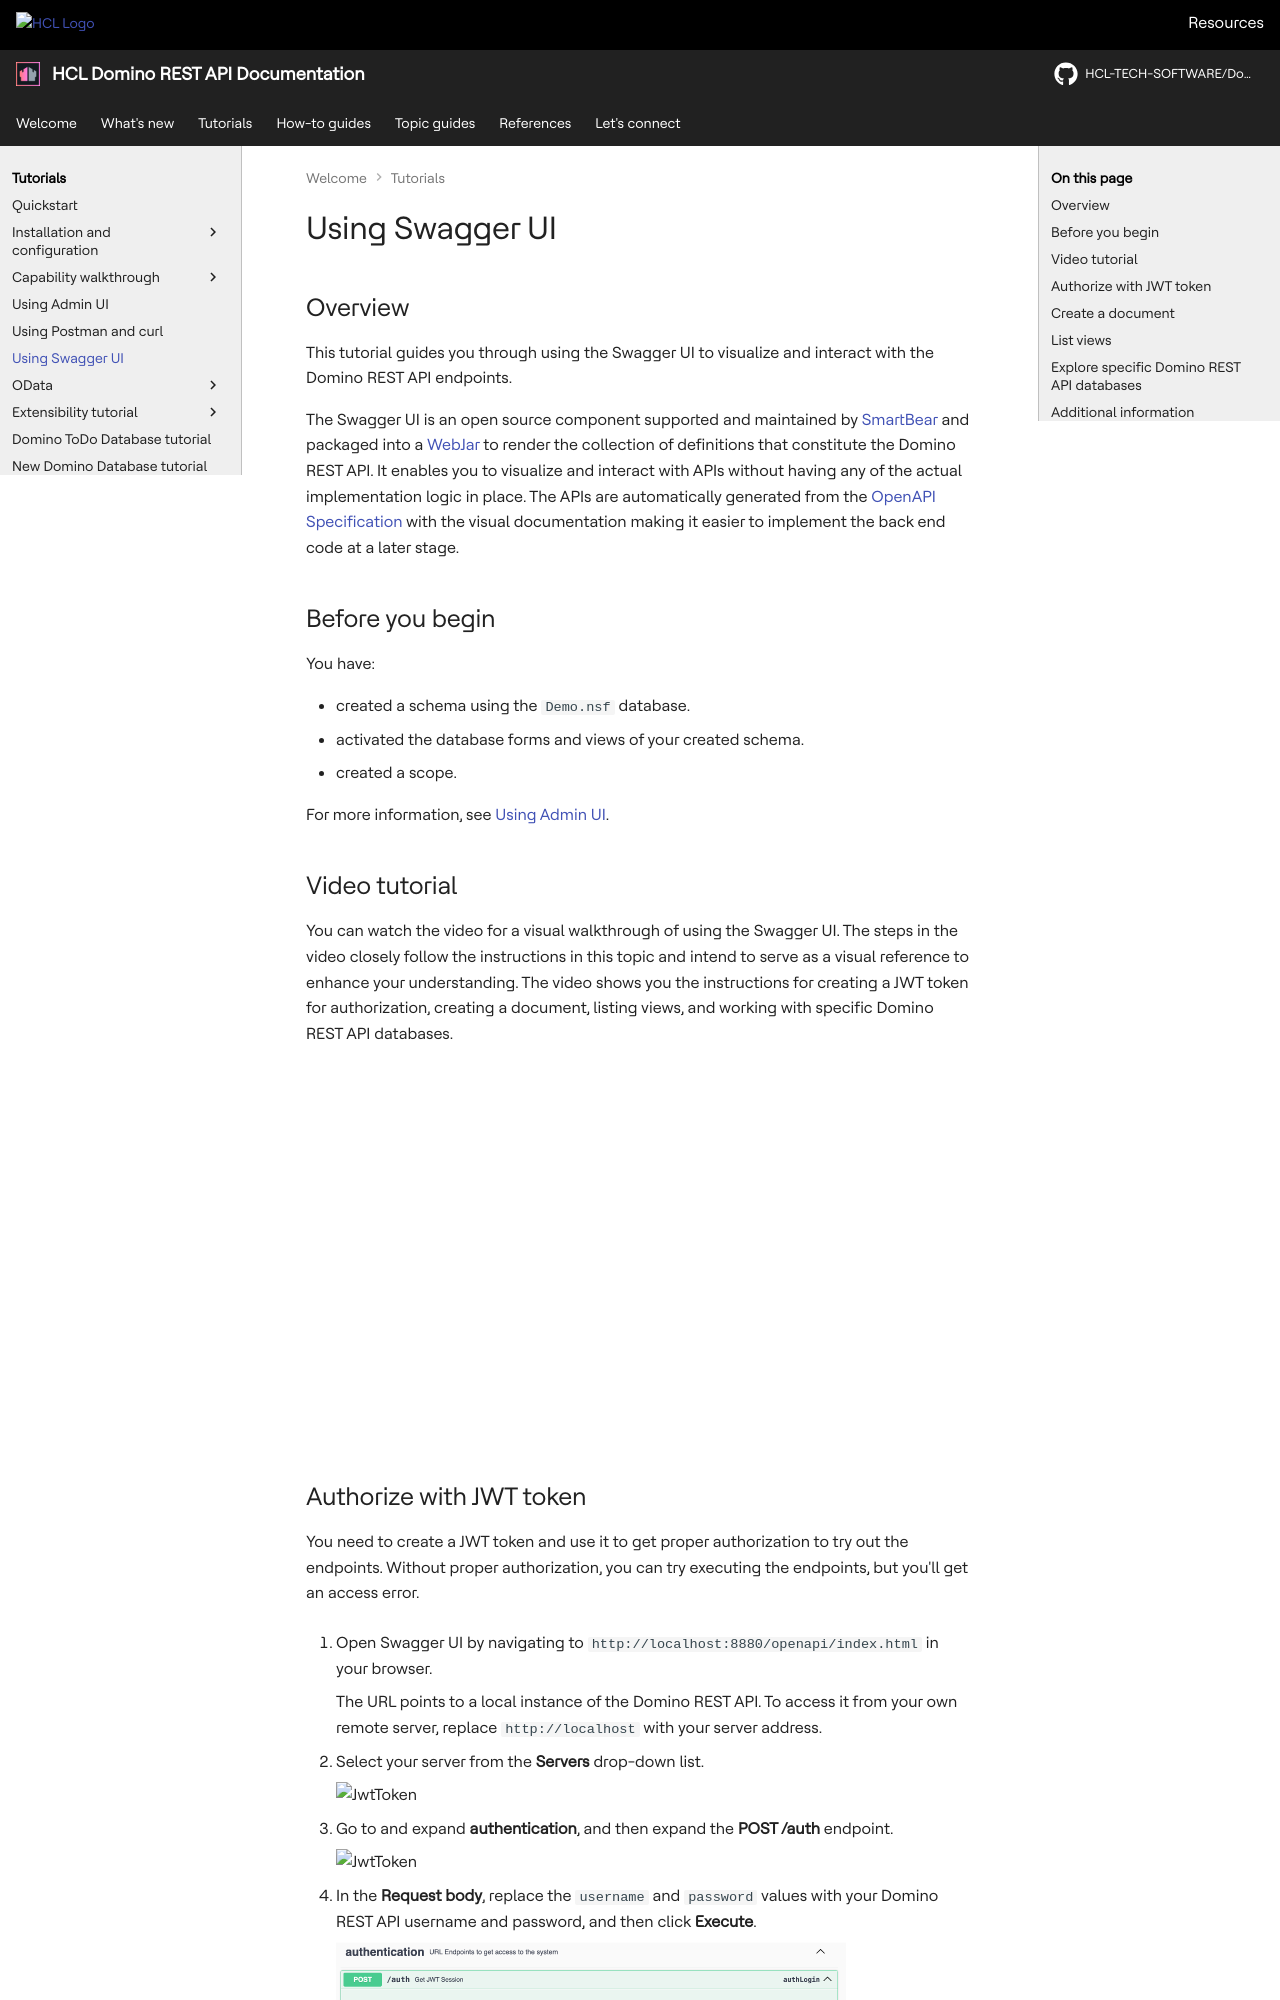

repository: HCL-TECH-SOFTWARE/Domino-rest-api · page: tutorial/swagger.html · generator: mkdocs

# Using Swagger UI

## Overview

This tutorial guides you through using the Swagger UI to visualize and interact with the Domino REST API endpoints.

The Swagger UI is an open source component supported and maintained by [SmartBear](https://swagger.io) and packaged into a [WebJar](https://www.webjars.org) to render the collection of definitions that constitute the Domino REST API. It enables you to visualize and interact with APIs without having any of the actual implementation logic in place. The APIs are automatically generated from the [OpenAPI Specification](https://swagger.io/specification/) with the visual documentation making it easier to implement the back end code at a later stage.

## Before you begin

You have:

- created a schema using the `Demo.nsf` database.
- activated the database forms and views of your created schema.
- created a scope.

For more information, see [Using Admin UI](../tutorial/adminui.md).

## Video tutorial

You can watch the video for a visual walkthrough of using the Swagger UI. The steps in the video closely follow the instructions in this topic and intend to serve as a visual reference to enhance your understanding. The video shows you the instructions for creating a JWT token for authorization, creating a document, listing views, and working with specific Domino REST API databases.

<div class="iframe-container"><iframe width="600" height="400" src="../assets/video/drapivideo2.mp4" title="Using Admin UI"></iframe></div>
